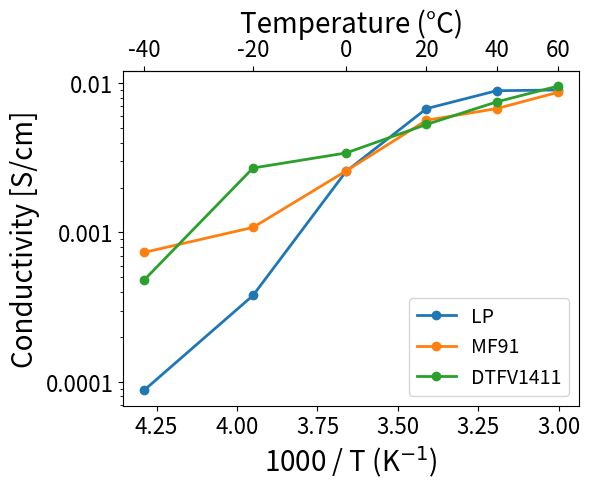

Write the Python code that produced this figure.
# python
import numpy as np
import pandas as pd
import matplotlib.pyplot as plt
from matplotlib.ticker import FuncFormatter

# Manual input
T_C = [-40, -20, 0, 20, 40, 60]
Rb_LP30 = [8650, 2000, 295, 112, 85, 84]
Rb_HP = [2700, 680, 290, 163, 111, 83]
Rb_HM = [1030, 700, 293, 134, 112, 87]
Rb_HS = [1580, 280, 222, 143, 101, 79]

thickness_cm = 0.96
area_cm2 = 1.2679

def process(Rb, T_C, label=None):
    """
    Compute temperatures, resistances and conductivities.
    Adds both true conductivity (S/cm) and mS/cm and keeps log10 for reference.
    """
    T_K = np.array(T_C) + 273.15
    Rb_arr = np.array(Rb, dtype=float)
    conductivity_S_cm = thickness_cm / (Rb_arr * area_cm2)   # S/cm
    conductivity_mS_cm = conductivity_S_cm * 1000.0
    df = pd.DataFrame({
        "T_C": T_C,
        "T_K": T_K,
        "Rb_Ohm": Rb_arr,
        "Conductivity_S_cm": conductivity_S_cm,
        "Conductivity_mS_cm": conductivity_mS_cm,
        "1000/T": 1000.0 / T_K,
        "log10_sigma_S_cm": np.log10(conductivity_S_cm),
        "label": label
    })
    return df

datasets = [
    (Rb_LP30, "LP"),
    #(Rb_HP, "DTFV1422"),
    (Rb_HM, "MF91"),
    (Rb_HS, "DTFV1411"),
]

# collect all dataframes if needed
df_list = [process(Rb, T_C, label) for Rb, label in datasets]
df_all = pd.concat(df_list, ignore_index=True)

# plotting: conductivity (regular values) on a log y-axis, no smoothing
plt.figure(figsize=(6, 5))
ax = plt.gca()

for df in df_list:
    x = df["1000/T"].values
    y = df["Conductivity_S_cm"].values

    # plot original values with markers and connecting lines
    ax.plot(x, y,
            marker='o', linestyle='-', linewidth=2, markersize=6,
            label=df["label"].iloc[0])

# bottom x and left y labels (larger)
ax.set_xlabel(r"1000 / T (K$^{-1}$)", fontsize=20)
ax.set_ylabel("Conductivity [S/cm]", fontsize=20)

# set log scale on y
ax.set_yscale('log')

# formatter to show plain decimal numbers (not scientific notation)
def plain_decimal(y, pos):
    # avoid negative/zero log issues; y should be > 0 on log axis
    if y == 0:
        return "0"
    s = f"{y:.10f}"
    if '.' in s:
        s = s.rstrip('0').rstrip('.')
    return s

ax.yaxis.set_major_formatter(FuncFormatter(plain_decimal))

# create top x-axis that shows temperature in °C
def bottom_to_celsius(x):
    # x is 1000/T (K^-1) -> T_K = 1000 / x -> T_C = T_K - 273.15
    return 1000.0 / x - 273.15

def celsius_to_bottom(x):
    # inverse: given T_C -> x = 1000 / (T_K)
    return 1000.0 / (x + 273.15)

secax = ax.secondary_xaxis('top', functions=(bottom_to_celsius, celsius_to_bottom))
secax.set_xlabel("Temperature (°C)", fontsize=20)

# larger tick labels
ax.tick_params(axis='both', which='major', labelsize=16)
secax.tick_params(axis='x', which='major', labelsize=16)

# legend and layout; no title
ax.legend(fontsize=14)
ax.invert_xaxis()
plt.tight_layout()
plt.show()